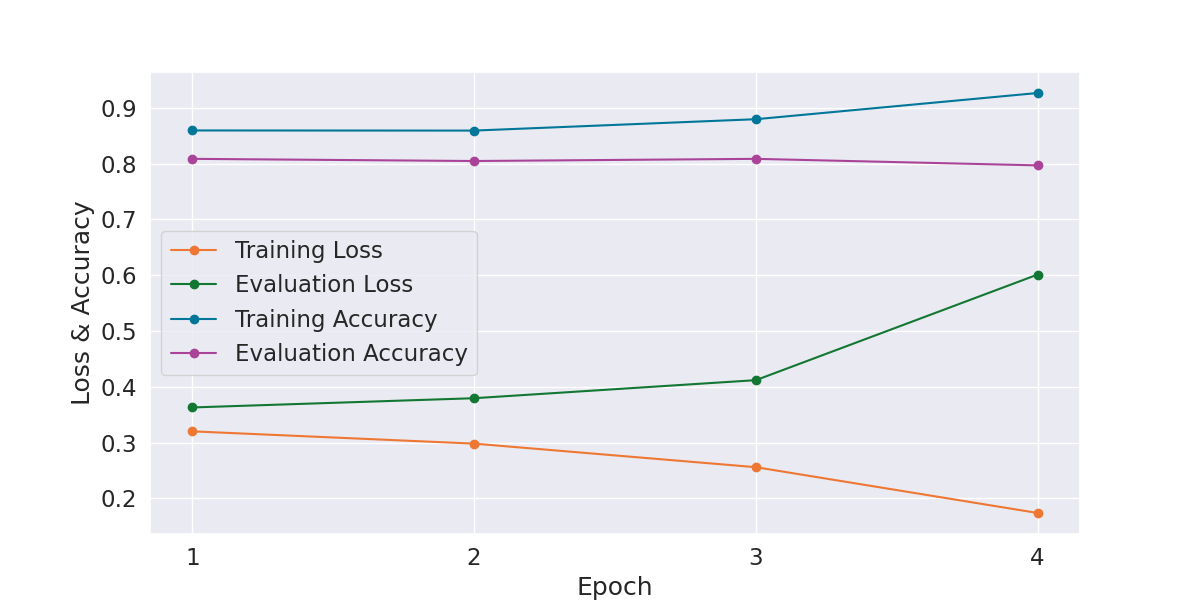

The data file committed next to this chart (first rows):
Epoch, Training Loss, Evaluation Loss, Training Accuracy, Evaluation Accuracy, Training Time, Evaluation Time
1, 0.3201, 0.3629, 0.8595, 0.8086, 0:02:25, 0:00:04
2, 0.298, 0.3795, 0.8593, 0.8047, 0:02:25, 0:00:04
3, 0.2558, 0.4118, 0.8797, 0.8086, 0:02:25, 0:00:04
4, 0.1737, 0.6012, 0.9266, 0.7969, 0:02:25, 0:00:04
